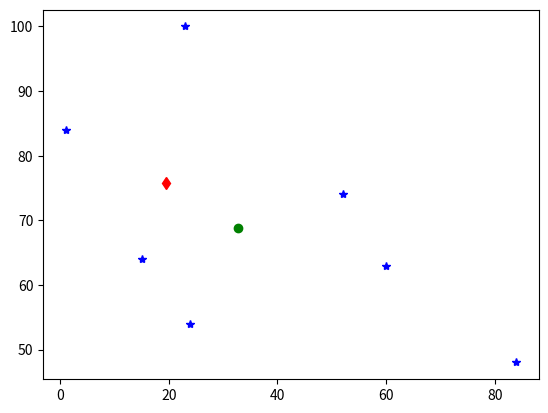

Write Python code to recreate this figure.
from scipy.optimize import minimize
import numpy as np
import matplotlib.pyplot as plt

#dataの中に[x座標, y座標, 人数]の順で情報を入力
dat = np.array([    [24, 54, 2],
                    [60, 63, 1],
                    [1, 84, 2],
                    [23, 100, 3],
                    [84, 48, 4],
                    [15, 64, 5],
                    [52, 74, 4] ])

def f(x):
    return np.sum(np.array([dat[i,2]*np.sqrt((dat[i,0]-x[0])**2+(dat[i,1]-x[1])**2) for i in range(len(dat))]))

def sub(x):
    return  (50-x[0])**2 + (50-x[1])**2 - 40**2

con = {'type':'ineq', 'fun':sub}

res1 = minimize(f, (0,0), method='SLSQP')
res2 = minimize(f, (0,0), method='SLSQP', constraints=con)

print(res1.x)
print(res2.x)



#以下, プロットのためのコマンド (なので書く必要はなし)
for x in dat:
    plt.plot(x[0], x[1], marker='*', color='blue')

plt.plot(res1.x[0],res1.x[1], marker='o', color='green')
plt.plot(res2.x[0],res2.x[1], marker='d', color='red')
plt.show()
